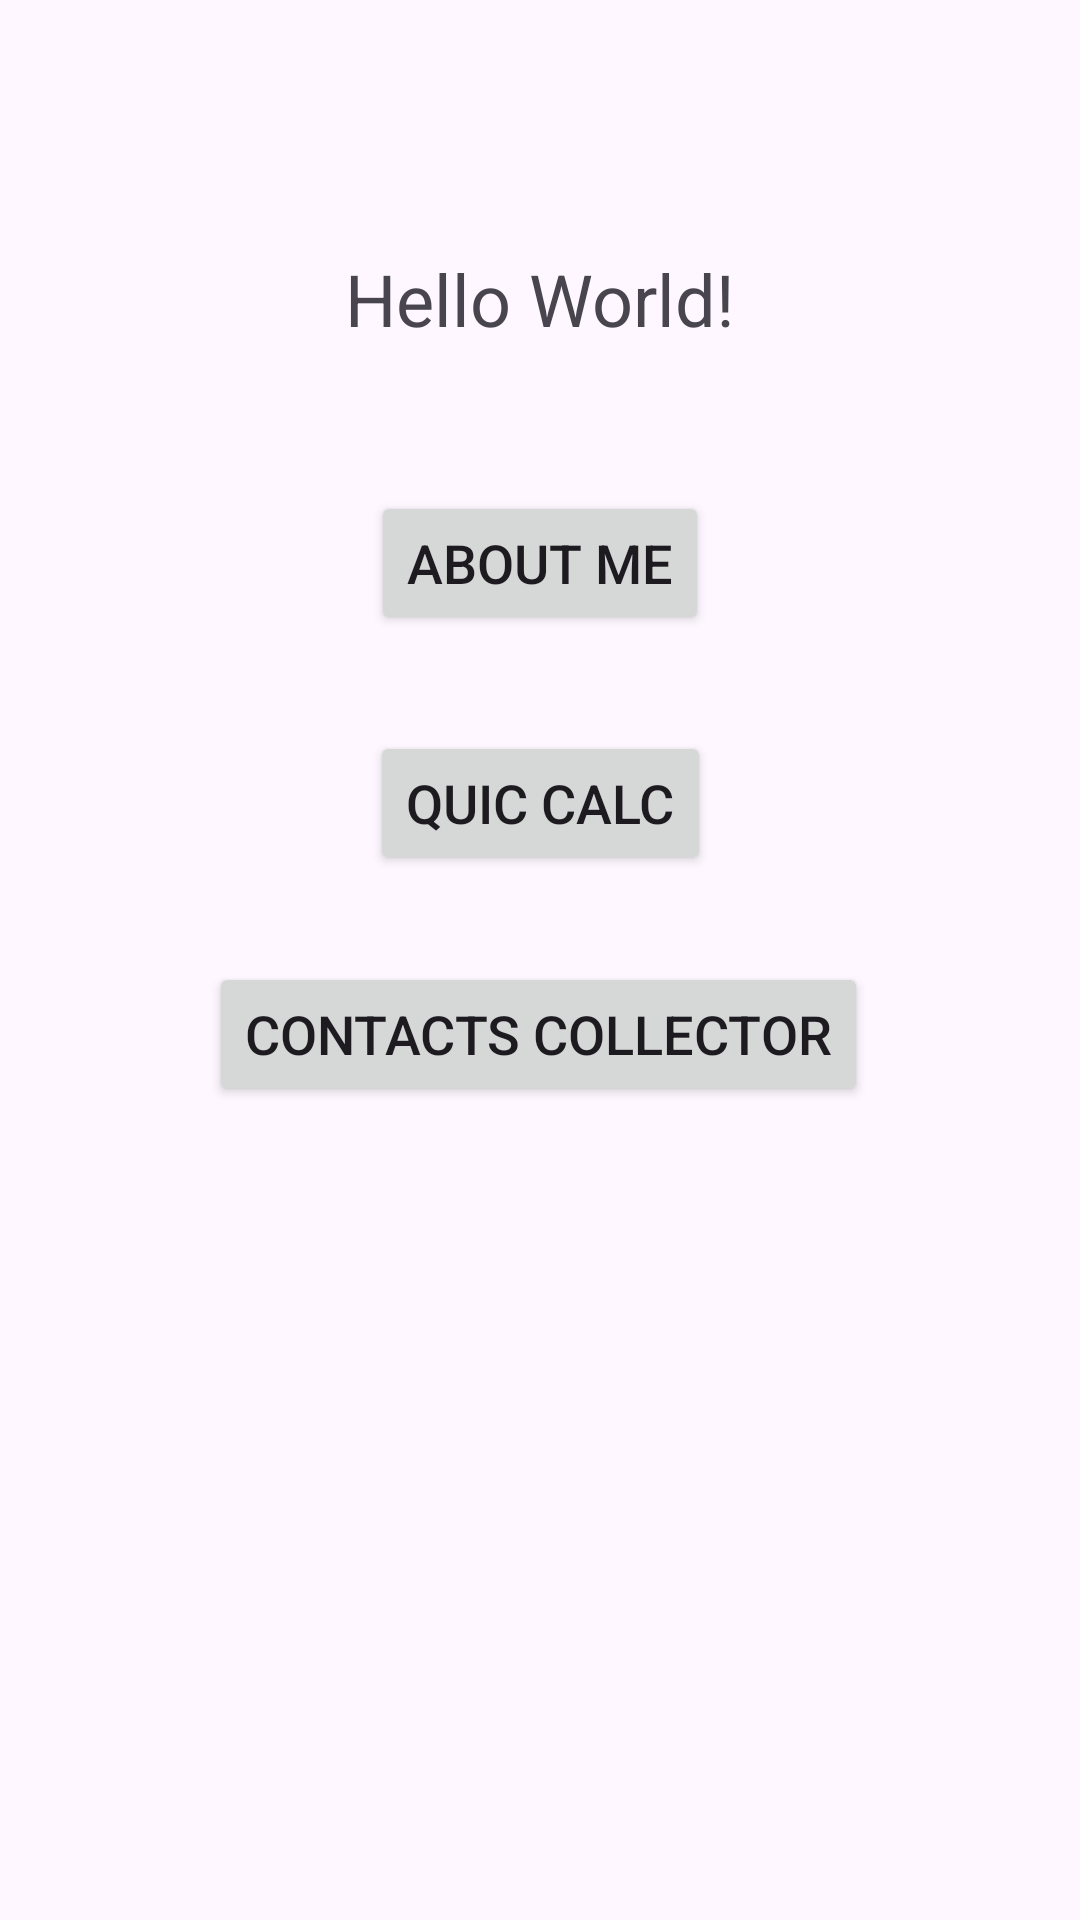

Reconstruct the res/layout file that produces this screen, plus the resources it refers to.
<!-- AndroidManifest.xml: application theme Theme.NUMAD24FA_ZhiyanPei -->
<!-- res/layout/activity_main.xml -->
<?xml version="1.0" encoding="utf-8"?>
<androidx.constraintlayout.widget.ConstraintLayout xmlns:android="http://schemas.android.com/apk/res/android"
    xmlns:app="http://schemas.android.com/apk/res-auto"
    xmlns:tools="http://schemas.android.com/tools"
    android:layout_width="match_parent"
    android:layout_height="match_parent"
    tools:context=".MainActivity">

    <androidx.constraintlayout.widget.Guideline
        android:id="@+id/guideline_horizontal_39"
        android:layout_width="wrap_content"
        android:layout_height="wrap_content"
        android:orientation="horizontal"
        app:layout_constraintGuide_percent="0.13"


        app:layout_constraintTop_toBottomOf="@id/guideline_horizontal_39"
        app:layout_constraintTop_toTopOf="parent"
        app:layout_constraintVertical_bias="0.3" />

    <TextView
        android:id="@+id/hello_text"
        android:layout_width="wrap_content"
        android:layout_height="wrap_content"
        android:layout_marginBottom="200dp"
        android:text="@string/hello_word_text"
        android:textSize="24sp"
        app:layout_constraintBottom_toTopOf="@+id/about_me_button"

        app:layout_constraintEnd_toEndOf="parent"
        app:layout_constraintStart_toStartOf="parent"
        app:layout_constraintTop_toTopOf="@+id/guideline_horizontal_39" />

    <Button
        android:id="@+id/about_me_button"
        android:layout_width="wrap_content"
        android:layout_height="wrap_content"
        android:layout_marginTop="48dp"
        android:text="@string/about_me_text"
        android:textSize="18sp"
        app:layout_constraintEnd_toEndOf="parent"
        app:layout_constraintStart_toStartOf="parent"
        app:layout_constraintTop_toBottomOf="@id/hello_text" />

    <Button
        android:id="@+id/quic_calc_button"
        android:layout_width="wrap_content"
        android:layout_height="wrap_content"
        android:layout_marginTop="32dp"
        android:text="@string/quic_calc"
        android:textSize="18sp"
        app:layout_constraintEnd_toEndOf="parent"
        app:layout_constraintHorizontal_bias="0.501"
        app:layout_constraintStart_toStartOf="parent"
        app:layout_constraintTop_toBottomOf="@id/about_me_button" />

    <Button
        android:id="@+id/contacts_collector_button"
        android:layout_width="wrap_content"
        android:layout_height="wrap_content"
        android:text="@string/contacts_collector"
        android:textSize="18sp"
        app:layout_constraintBottom_toBottomOf="parent"
        app:layout_constraintEnd_toEndOf="parent"
        app:layout_constraintHorizontal_bias="0.497"
        app:layout_constraintStart_toStartOf="parent"
        app:layout_constraintTop_toBottomOf="@id/quic_calc_button"
        app:layout_constraintVertical_bias="0.097" />

</androidx.constraintlayout.widget.ConstraintLayout>
<!-- resources referenced by this layout -->
<resources>
  <string name="about_me_text">About Me</string>
  <string name="contacts_collector">Contacts Collector</string>
  <string name="hello_word_text">Hello World!</string>
  <string name="quic_calc">Quic Calc</string>
  <style name="Theme.NUMAD24FA_ZhiyanPei" parent="Base.Theme.NUMAD24FA_ZhiyanPei" />
  <style name="Base.Theme.NUMAD24FA_ZhiyanPei" parent="Theme.Material3.DayNight.NoActionBar">
          
          
      </style>
</resources>
